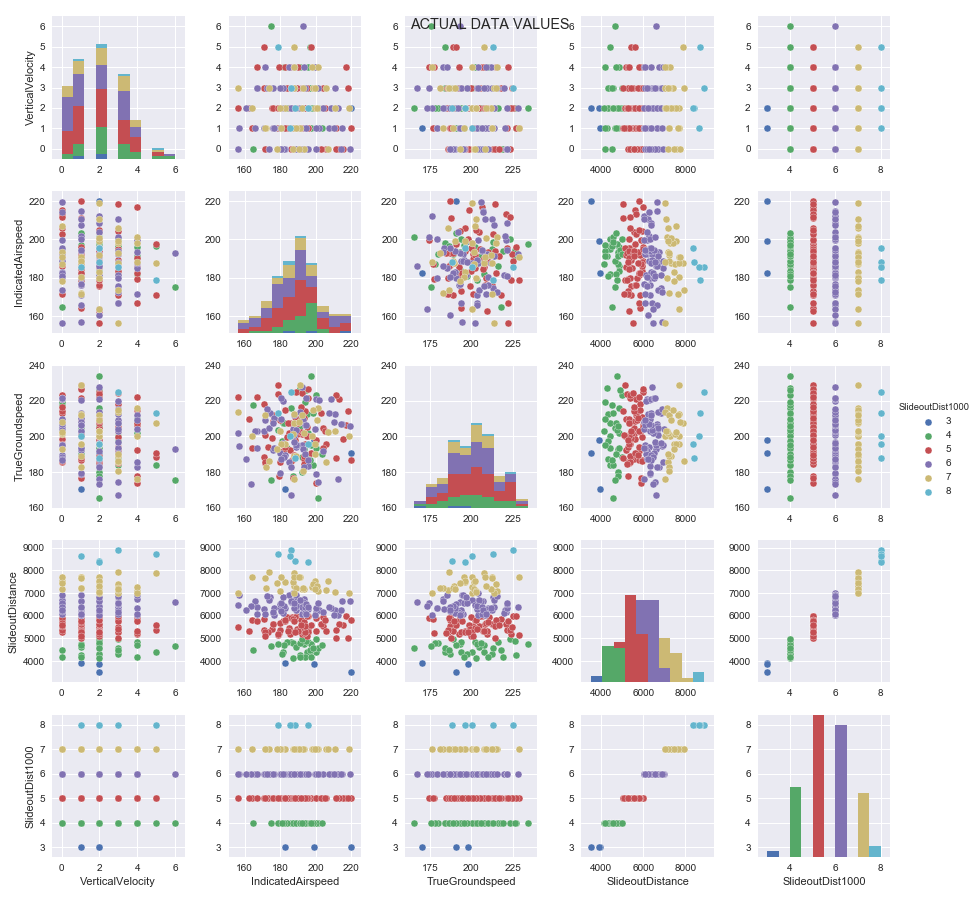

Source data for this figure (header and first rows):
VerticalVelocity, IndicatedAirspeed, TrueGroundspeed, SlideoutDistance, SlideoutDist1000
3, 200.1, 193.7, 4417, 4
3, 166.9, 203.2, 6392, 6
2, 195.7, 187.2, 4308, 4
2, 204, 204.5, 5543, 5
3, 171.6, 184.9, 5303, 5
2, 192.5, 179.8, 4792, 4
2, 192.5, 201.2, 5536, 5
3, 185.8, 224.9, 8891, 8
0, 199.9, 221.2, 6153, 6
2, 185.7, 207.6, 5382, 5
4, 201.2, 215.7, 7101, 7
2, 185.9, 216.2, 4849, 4
4, 216.9, 206.6, 5985, 5
2, 182.9, 195.9, 7471, 7
3, 156.6, 213.7, 7018, 7
3, 192.7, 209.4, 6152, 6
2, 195.8, 183.4, 6305, 6
1, 193.1, 187.3, 5562, 5
0, 164.9, 217.8, 4492, 4
3, 187.5, 204.2, 6993, 6
2, 195.1, 212.4, 4302, 4
1, 214.9, 207.2, 6652, 6
2, 188.7, 225.1, 5978, 5
0, 192.3, 195.1, 6062, 6
1, 201.9, 220.3, 6253, 6
1, 165.6, 203.2, 6656, 6
3, 186.1, 167.1, 6597, 6
0, 215.5, 198.8, 5585, 5
0, 205.7, 195.9, 5342, 5
2, 187.3, 202.9, 4126, 4
4, 185.7, 192.2, 5192, 5
5, 188, 207.6, 7896, 7
3, 174.5, 212.9, 6826, 6
5, 196.8, 184.1, 4419, 4
1, 176.4, 210.1, 6330, 6
3, 187.9, 189.2, 7333, 7
1, 189.7, 201.1, 5383, 5
4, 198, 200.2, 7267, 7
1, 178.6, 228.8, 5141, 5
2, 163.9, 200.4, 7689, 7
1, 176.2, 192.2, 6145, 6
4, 199.6, 204.2, 6024, 6
2, 187.9, 200.5, 6688, 6
0, 191.9, 202.4, 5825, 5
0, 219.5, 205.7, 6641, 6
2, 200, 197.8, 5321, 5
2, 175.5, 198.9, 5412, 5
0, 187.1, 201.5, 7494, 7
2, 188.4, 188.1, 8405, 8
2, 218.8, 200.3, 7024, 7
1, 220, 186.8, 5805, 5
1, 157, 194.5, 6902, 6
0, 180.3, 210, 6303, 6
3, 181.8, 207.5, 4409, 4
2, 156.4, 222.1, 5486, 5
2, 192.1, 212.1, 7203, 7
4, 193.4, 182.7, 6732, 6
3, 173.1, 193.8, 5278, 5
6, 192.9, 192.9, 6592, 6
1, 193.5, 193.2, 4776, 4
... 140 more rows
